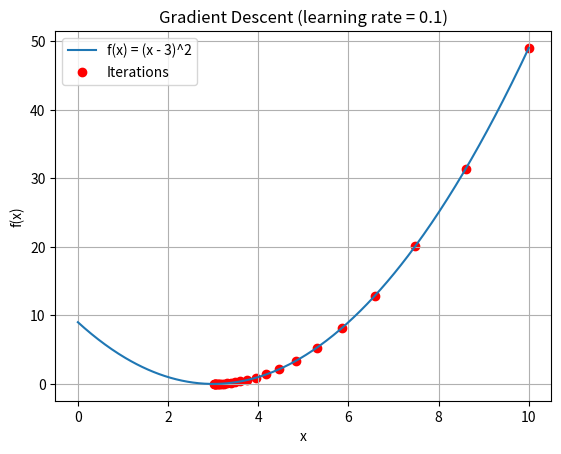
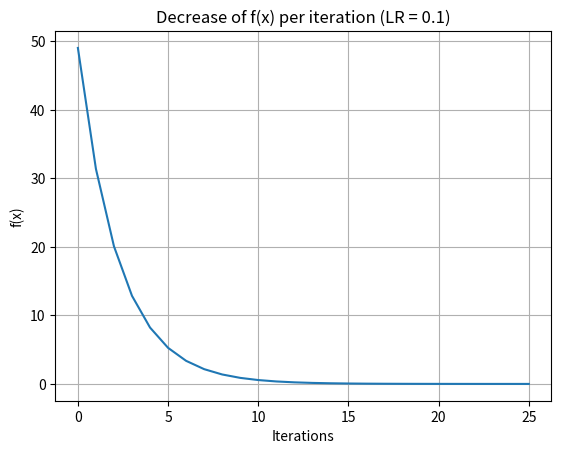
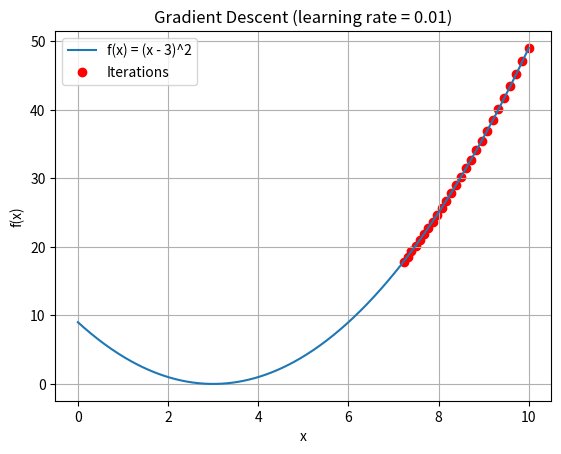
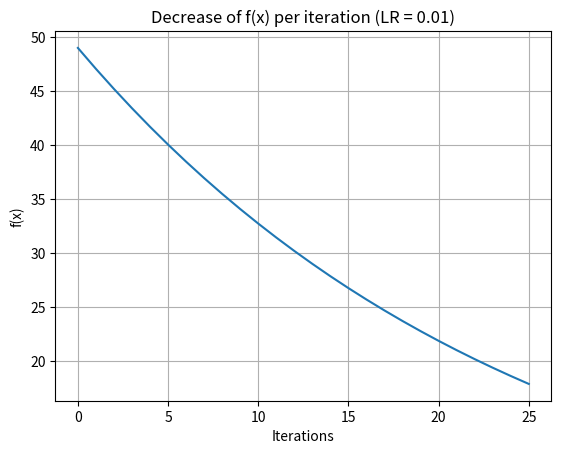
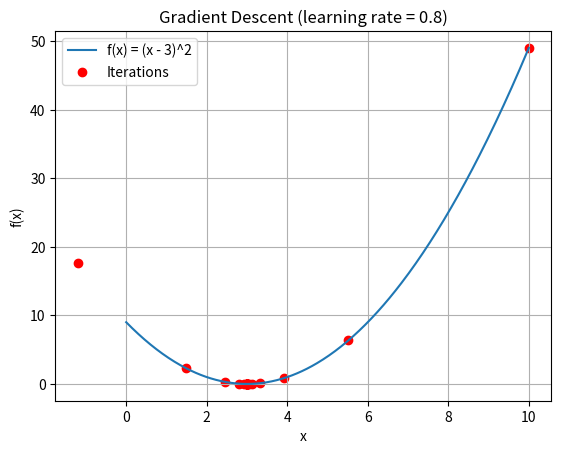
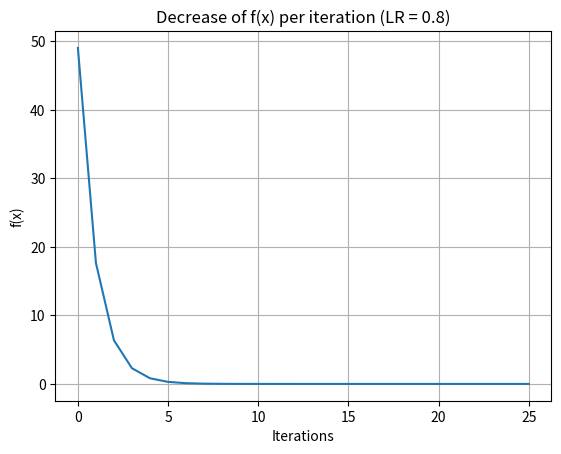

Python code for these plots, in order:
# -----------------------------------------
# Lab 10: Introductory Gradient Descent Lab
# Function: f(x) = (x - 3)^2
# Gradient: f'(x) = 2(x - 3)
# -----------------------------------------

import numpy as np
import matplotlib.pyplot as plt

# Function to minimize
def f(x):
    return (x - 3) ** 2

# Gradient of the function
def gradient(x):
    return 2 * (x - 3)

# Gradient descent algorithm
def gradient_descent(starting_point, learning_rate, num_iterations):
    x = float(starting_point)
    history = [x]
    for _ in range(num_iterations):
        x = x - learning_rate * gradient(x)
        history.append(x)
    return x, history


# --------------------------------------------------
# Common parameters
# --------------------------------------------------
starting_point = 10
num_iterations = 25
x_values = np.linspace(0, 10, 400)
y_values = f(x_values)

# --------------------------------------------------
# Learning rate experiments
# --------------------------------------------------
learning_rates = [0.1, 0.01, 0.8]

for learning_rate in learning_rates:
    final_x, history = gradient_descent(starting_point, learning_rate, num_iterations)

    # Plot function + iteration trajectory
    plt.plot(x_values, y_values, label='f(x) = (x - 3)^2')
    plt.scatter(history, [f(x) for x in history], color='red', label='Iterations')
    plt.title(f'Gradient Descent (learning rate = {learning_rate})')
    plt.xlabel('x')
    plt.ylabel('f(x)')
    plt.legend()
    plt.grid(True)
    plt.show()

    # Print results
    print(f"[LR = {learning_rate}] Final x: {final_x}")
    print(f"[LR = {learning_rate}] Final f(x): {f(final_x)}")

    # Plot error decrease
    errors = [f(x) for x in history]
    plt.plot(errors)
    plt.title(f'Decrease of f(x) per iteration (LR = {learning_rate})')
    plt.xlabel('Iterations')
    plt.ylabel('f(x)')
    plt.grid(True)
    plt.show()
